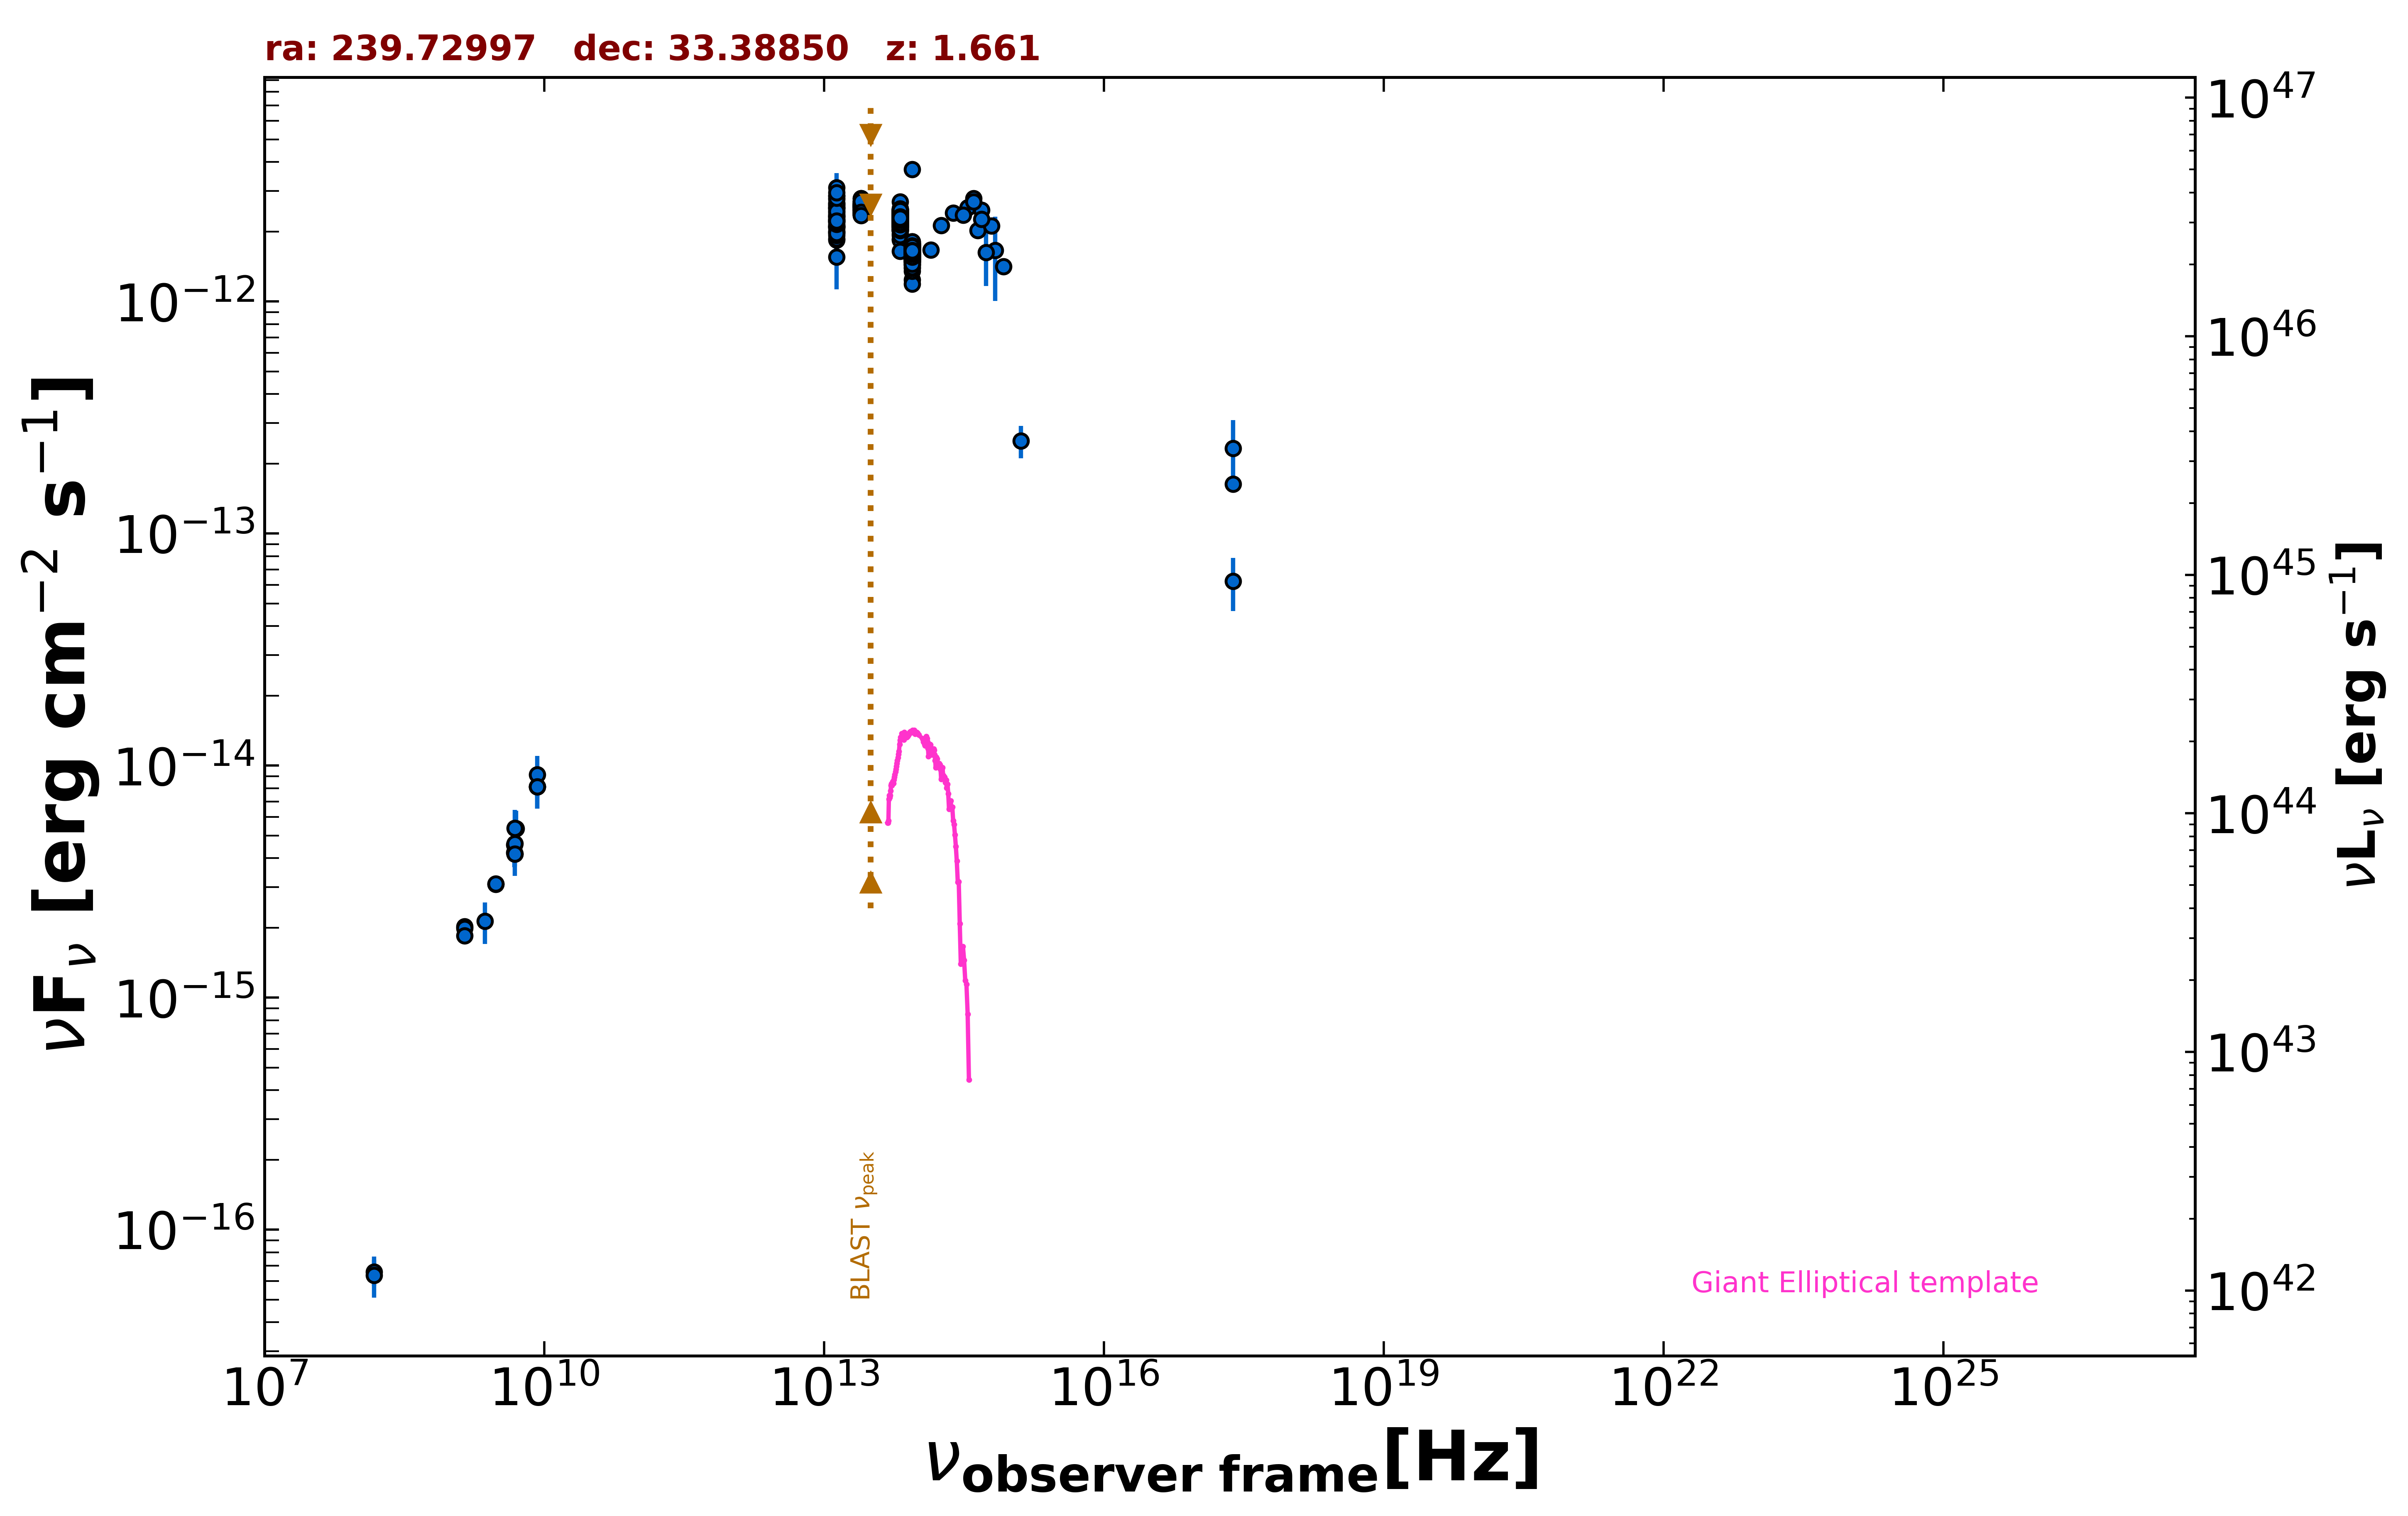

Values plotted in this chart, from the file beside it:
freq., flux, err_flux, MJD_start, MJD_end, flag, catalog, reference
1.400e+09, 2.028e-15, 1.500e-18, 55000, 55000, , FIRST, White et al. 1997  ApJ  475 479
1.400e+09, 1.989e-15, 6.050e-17, 55000, 55000, , NVSS, Condon et al. 1998  AJ  115  1693
3.000e+09, 3.088e-15, 7.500e-18, 55000, 55000, , VLASSQL, Gordon et al. 2021  ApJS  255  30
3.000e+09, 3.102e-15, 7.000e-18, 55000, 55000, , VLASSQL, Gordon et al. 2021  ApJS  255  30
2.418e+17, 2.328e-13, 7.565e-14, 55000, 55000, , RASS, Boller et al. 2016  A&A  103  1
2.418e+17, 1.632e-13, 7.750e-15, 55000, 55000, , WGACAT, White et al. 2000  VizieR  IX/31/wgacat
2.418e+17, 6.242e-14, 1.611e-14, 55000, 55000, , IPC2E, Harris et al. 1990  VizieR  IX/13/2e
1.500e+08, 6.570e-17, 8.400e-18, 55000, 55000, , TGSS150, Intema et al. 2017  A&A  598  A781
8.400e+09, 8.114e-15, 0.000e+00, 55000, 55000, , CRATES, Healey et al. 2007  ApJS  171  61
4.800e+09, 4.560e-15, 4.320e-16, 55000, 55000, , GB6, Gregory et al. 1996  ApJS  103  427
4.800e+09, 4.224e-15, 5.760e-16, 55000, 55000, , GB87, Gregory et al. 1992  VizieR  VIII/14/j20…
4.850e+09, 4.171e-15, 0.000e+00, 55000, 55000, , NORTH20, White and Becker  1992  ApJS  79  331
1.400e+09, 1.848e-15, 0.000e+00, 55000, 55000, , NORTH20, White and Becker  1992  ApJS  79  331
1.389e+14, 1.668e-12, 9.550e-14, 55000, 55000, , 2MASS, Skrutskie et al. 2006  AJ  131  1163
1.804e+14, 2.125e-12, 1.565e-13, 55000, 55000, , 2MASS, Skrutskie et al. 2006  AJ  131  1163
2.427e+14, 2.412e-12, 1.310e-13, 55000, 55000, , 2MASS, Skrutskie et al. 2006  AJ  131  1163
8.817e+13, 1.658e-12, 4.000e-15, 55000, 55000, , UNWISE, Schlafly et al. 2019  ApJS  240  30
6.517e+13, 2.275e-12, 6.000e-15, 55000, 55000, , UNWISE, Schlafly et al. 2019  ApJS  240  30
8.817e+13, 1.645e-12, 3.500e-14, 55000, 55000, , WISE, Wright et al. 2010  AJ  140  1868
6.517e+13, 2.367e-12, 4.600e-14, 55000, 55000, , WISE, Wright et al. 2010  AJ  140  1868
2.498e+13, 2.551e-12, 4.950e-14, 55000, 55000, , WISE, Wright et al. 2010  AJ  140  1868
1.363e+13, 2.327e-12, 1.135e-13, 55000, 55000, , WISE, Wright et al. 2010  AJ  140  1868
8.817e+13, 1.621e-12, 4.200e-14, 56696, 56696, , NEOWISE, Mainzer et al. 2014  ApJ  792  30
6.517e+13, 2.290e-12, 6.300e-14, 56696, 56696, , NEOWISE, Mainzer et al. 2014  ApJ  792  30
8.817e+13, 1.661e-12, 4.300e-14, 56696, 56696, , NEOWISE, Mainzer et al. 2014  ApJ  792  30
6.517e+13, 2.378e-12, 7.450e-14, 56696, 56696, , NEOWISE, Mainzer et al. 2014  ApJ  792  30
8.817e+13, 1.633e-12, 4.650e-14, 56696, 56696, , NEOWISE, Mainzer et al. 2014  ApJ  792  30
6.517e+13, 2.263e-12, 6.050e-14, 56696, 56696, , NEOWISE, Mainzer et al. 2014  ApJ  792  30
8.817e+13, 1.706e-12, 4.900e-14, 56696, 56696, , NEOWISE, Mainzer et al. 2014  ApJ  792  30
6.517e+13, 2.331e-12, 6.650e-14, 56696, 56696, , NEOWISE, Mainzer et al. 2014  ApJ  792  30
8.817e+13, 1.700e-12, 4.850e-14, 56695, 56695, , NEOWISE, Mainzer et al. 2014  ApJ  792  30
6.517e+13, 2.322e-12, 6.200e-14, 56695, 56695, , NEOWISE, Mainzer et al. 2014  ApJ  792  30
8.817e+13, 1.714e-12, 5.500e-14, 56696, 56696, , NEOWISE, Mainzer et al. 2014  ApJ  792  30
6.517e+13, 2.333e-12, 6.050e-14, 56696, 56696, , NEOWISE, Mainzer et al. 2014  ApJ  792  30
8.817e+13, 1.603e-12, 4.450e-14, 56697, 56697, , NEOWISE, Mainzer et al. 2014  ApJ  792  30
6.517e+13, 2.301e-12, 6.350e-14, 56697, 56697, , NEOWISE, Mainzer et al. 2014  ApJ  792  30
8.817e+13, 1.616e-12, 4.450e-14, 56696, 56696, , NEOWISE, Mainzer et al. 2014  ApJ  792  30
6.517e+13, 2.309e-12, 5.950e-14, 56696, 56696, , NEOWISE, Mainzer et al. 2014  ApJ  792  30
8.817e+13, 1.724e-12, 4.450e-14, 56696, 56696, , NEOWISE, Mainzer et al. 2014  ApJ  792  30
6.517e+13, 2.307e-12, 7.000e-14, 56696, 56696, , NEOWISE, Mainzer et al. 2014  ApJ  792  30
8.817e+13, 1.751e-12, 5.800e-14, 56696, 56696, , NEOWISE, Mainzer et al. 2014  ApJ  792  30
6.517e+13, 2.376e-12, 7.000e-14, 56696, 56696, , NEOWISE, Mainzer et al. 2014  ApJ  792  30
8.817e+13, 1.681e-12, 5.300e-14, 56696, 56696, , NEOWISE, Mainzer et al. 2014  ApJ  792  30
6.517e+13, 2.313e-12, 7.050e-14, 56696, 56696, , NEOWISE, Mainzer et al. 2014  ApJ  792  30
8.817e+13, 1.613e-12, 4.750e-14, 56695, 56695, , NEOWISE, Mainzer et al. 2014  ApJ  792  30
6.517e+13, 2.343e-12, 6.050e-14, 56695, 56695, , NEOWISE, Mainzer et al. 2014  ApJ  792  30
8.817e+13, 1.612e-12, 4.750e-14, 56696, 56696, , NEOWISE, Mainzer et al. 2014  ApJ  792  30
6.517e+13, 2.333e-12, 6.250e-14, 56696, 56696, , NEOWISE, Mainzer et al. 2014  ApJ  792  30
8.817e+13, 1.741e-12, 4.500e-14, 56696, 56696, , NEOWISE, Mainzer et al. 2014  ApJ  792  30
6.517e+13, 2.328e-12, 7.050e-14, 56696, 56696, , NEOWISE, Mainzer et al. 2014  ApJ  792  30
8.817e+13, 1.587e-12, 4.200e-14, 56695, 56695, , NEOWISE, Mainzer et al. 2014  ApJ  792  30
6.517e+13, 2.201e-12, 5.900e-14, 56695, 56695, , NEOWISE, Mainzer et al. 2014  ApJ  792  30
8.817e+13, 1.634e-12, 4.800e-14, 56696, 56696, , NEOWISE, Mainzer et al. 2014  ApJ  792  30
6.517e+13, 2.195e-12, 6.100e-14, 56696, 56696, , NEOWISE, Mainzer et al. 2014  ApJ  792  30
8.817e+13, 1.581e-12, 5.250e-14, 57058, 57058, , NEOWISE, Mainzer et al. 2014  ApJ  792  30
6.517e+13, 2.179e-12, 6.600e-14, 57058, 57058, , NEOWISE, Mainzer et al. 2014  ApJ  792  30
8.817e+13, 1.667e-12, 4.450e-14, 57057, 57057, , NEOWISE, Mainzer et al. 2014  ApJ  792  30
6.517e+13, 2.257e-12, 6.850e-14, 57057, 57057, , NEOWISE, Mainzer et al. 2014  ApJ  792  30
8.817e+13, 1.741e-12, 4.150e-14, 57058, 57058, , NEOWISE, Mainzer et al. 2014  ApJ  792  30
6.517e+13, 2.387e-12, 7.500e-14, 57058, 57058, , NEOWISE, Mainzer et al. 2014  ApJ  792  30
... 875 more rows
